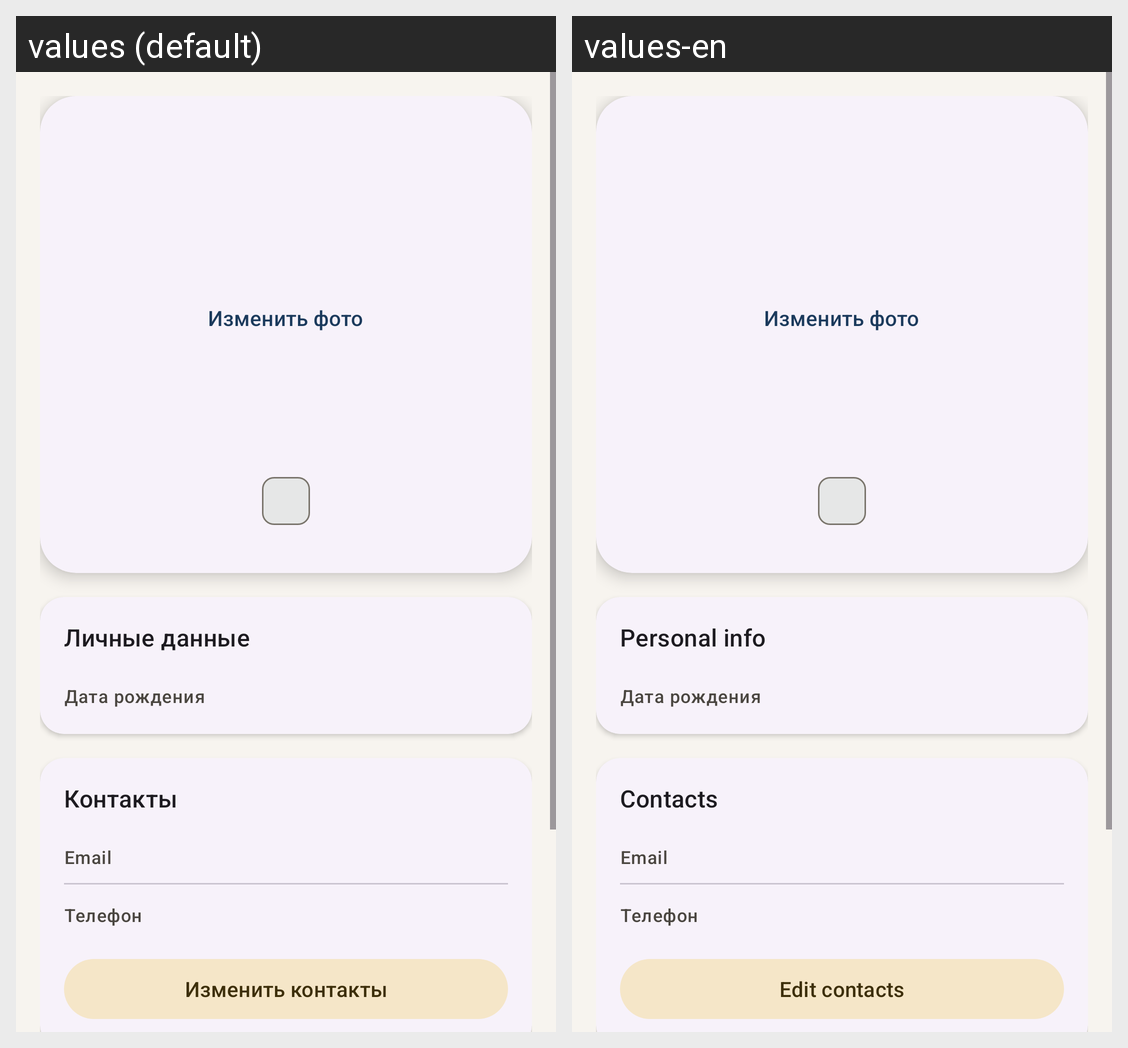

The same Android screen rendered under two of its app's locales, left to right. List the strings drawn on it with the default value and each locale's translation.
Android screen res/layout/fragment_profile.xml rendered under 2 locales, left to right: values (default), values-en. Device: Nexus 5 (rendered at 1080×1920; each locale shown at half size, 540×960, under a caption strip naming it); theme Theme.AppLibrary.
Strings drawn on this screen, with the default value and each locale's value (text and hints the layout hard-codes, and strings that could not be matched under every locale, appear in the picture but are not listed):

profile_change_photo
  values: Изменить фото
  values-en: Изменить фото  [not translated; the default value is used]

profile_section_personal
  values: Личные данные
  values-en: Personal info

birth_date_mask_hint
  values: Дата рождения
  values-en: Дата рождения  [not translated; the default value is used]

profile_section_contacts
  values: Контакты
  values-en: Contacts

email
  values: Email
  values-en: Email  [not translated; the default value is used]

phone
  values: Телефон
  values-en: Телефон  [not translated; the default value is used]

edit_contacts
  values: Изменить контакты
  values-en: Edit contacts
